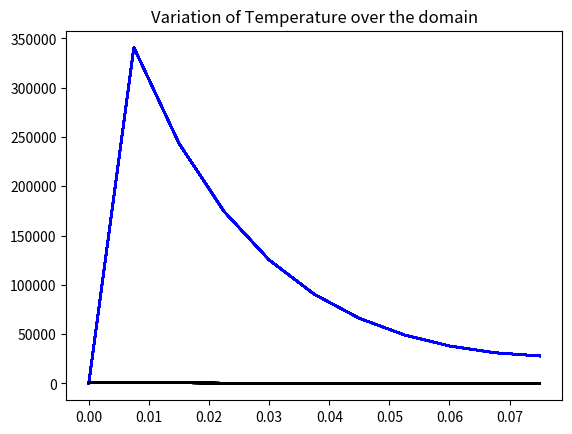

This figure's Python source:
from numpy import *
import matplotlib.pyplot as plt

class Thermal1D:
    def __init__(self,Kt,l,n_elements,h,A=False,Dia=False):
        self.n_elements = n_elements
        self.l = l
        self.L = self.l*self.n_elements
        self.n_nodes = 1+n_elements
        self.Kt = Kt
        self.h = h
        if A:
            self.A = A
            d = array([sqrt(4*self.A[i]/pi) for i in range(self.n_elements)])
            self.P = array([pi*d[i] for i in range(self.n_elements)])
        if Dia and type(Dia)==int or type(Dia)==float:
            self.Dia = Dia
            self.A = (pi/4)*self.Dia**2
            self.P = pi*Dia
            self.A = array([self.A]*self.n_elements)
            self.P = array([self.P]*self.n_elements)
        elif Dia and type(Dia)!=int or type(Dia)!=float:
            self.Dia = Dia
            self.A = array([(pi/4)*self.Dia[i]**2 for i in range(self.n_elements)])
            self.P = array([pi*self.Dia[i] for i in range(self.n_elements)])
    
    def global_stiffness(self,convection_free_end=False):
        '''
        Calculates the Global stiffness matrix K based on convection and conduction.
        '''
        def stiffness_conduction(a,l):
            return (self.Kt*a/l)*array([[1,-1],[-1,1]])
        def stiffness_convection(l,p):
            return (self.h*p*l/6)*array([[2,1],[1,2]])
        def stiffness_convection_right(a):
            return (self.h*a)*array([[0,0],[0,1]])
        def stiffness_convection_left(a):
            return (self.h*a)*array([[1,0],[0,0]])
        
        self.K = zeros((self.n_nodes,self.n_nodes)) # 1 DoF per node
        for i in range(self.n_elements):
            k0 = stiffness_conduction(self.A[i],self.l[i])
            k1 = stiffness_convection(self.l[i],self.P[i])
            kn = k0+k1
            
            self.K[i,i+1] = kn[0,1]
            self.K[i+1,i] = kn[1,0]
            if i==0:
                self.K[0,0] = kn[0,0]
                self.K[-1,-1] = stiffness_conduction(self.A[-1], self.l[-1])[-1,-1]+stiffness_convection(self.l[-1], self.P[-1])[-1,-1]
                if convection_free_end == 'left':
                    self.K[0,0] += stiffness_convection_left(self.A[0])[0,0]
                    # if convection_free_end == 'left':
                    #     self.K[-1,-1] += stiffness_convection_left(self.A[-1])
                elif convection_free_end == 'right':
                    self.K[-1,-1] += stiffness_convection_right(self.A[-1])[-1,-1]
                else:
                    print("Wrong input for convection from end")
            else:
                self.K[i,i] = kn[0,0] + kn[1,1]
                
    def total_heat_force(self,Q,q,T_infinity):
        ''' 
        Calculates the total Heat force F acting on a body including flux on wall surface and cross sectional surface, 
        heat source, convection from end and side surfaces.
        '''
        def heat_source(Q,a,l,x):
            f = zeros(self.n_nodes)
            f[x] = (Q*a*l)/2
            f[x+1] = (Q*a*l)/2
            return f
        def convection_force(l,p,T_infinity,x):
            f = zeros(self.n_nodes)
            f[x] = self.h*p*T_infinity*l/2
            f[x+1] = self.h*p*T_infinity*l/2
            return f
        def heat_flux(q,l,p,x):
            f = zeros(self.n_nodes)
            f[x] = q*p*l/2
            f[x+1] = q*p*l/2
            return f
        def convection_right(a,T_infinity,x):
            f = zeros(self.n_nodes)
            f[x] = 0
            f[x+1] = self.h*T_infinity*a
            return f
        def convection_left(a,T_infinity,x):
            f = zeros(self.n_nodes)
            f[x] = self.h*T_infinity*a
            f[x+1] = 0
            return f
        self.F = zeros(self.n_nodes) # 1 DoF per node
        for i in range(self.n_elements):
            fn = zeros(self.n_nodes)
            f1 = convection_force(self.l[i],self.P[i],T_infinity,i)
            f2 = convection_right(self.A[i],T_infinity,i)
            f3 = convection_left(self.A[i],T_infinity,i)
            f4 = heat_flux(q,self.l[i],self.P[i],i)
            f5 = heat_source(Q,self.A[i], self.l[i],i)
            fn = f1+f2+f3+f4+f5
            
            self.F +=fn
                
    def end_boundary_conditions(self,value): # from higher to lower
        ''' 
        Applies the Temperature Boundary condition at the end nodes where Temperature is specified. Usually the inlet and outlet nodes
        '''
        self.T = ones(self.n_nodes)
        self.T.fill(-99999)
        if type(value)==int:
            self.T[0] = value
        else:
            self.T[0] = value[0]
            self.T[-1] = value[-1]
            
    def solve_mat(self,F,k):
        return linalg.solve(k,F)
    
    def penalty_method(self):
        ''' 
        First method to solve the matrix equations without using inverse of a matrix
        For more information refer - http://web.iitd.ac.in/~hegde/fem/lecture/lecture9.pdf 
        '''
        C = abs(amax(self.K))*10**4
        # self.K[ind,ind] += C
        k_copy = self.K.copy()
        f_copy = self.F.copy()
        for i in range(self.n_nodes):
            if self.T[i]!=-99999:
                k_copy[i,i] += C
                f_copy[i] += C*self.T[i]
        self.p_sol = self.solve_mat(f_copy,k_copy)
        self.T = self.p_sol
        
    def elimination(self):
        ''' 
        Elimination method to solve the matrix without using inverse. Genereally can work on smaller problems with fewer nodes
        '''
        ind1 = where(self.T==-99999) # indices where we have to find the new values
        ind2 = where(self.T!=-99999)# indices where the boundary conditions are known
        new_k = delete(self.K,ind2,0)
        new_k = delete(new_k,ind2,1)
        new_f = zeros(len(ind1[0]))
        for i in range(self.T.shape[0]):
            if i in ind1[0]:
                new_f[i-1] = self.F[i] - dot(self.K[i,ind2],self.T[ind2])[0]
        self.e_sol = self.solve_mat(new_f,new_k)
        self.T[ind1] = self.e_sol  
        
    def heat_transfer_rate(self):
        ''' 
        Calculates the heat transfer rate for all elements
        '''
        self.ht = zeros(self.n_elements)
        for i in range(self.n_elements):
            self.ht[i] = -self.Kt *(self.T[i+1]-self.T[i])/self.l[i]
        
    def solve(self, method):
        if method =='elimination':
            self.elimination()
            self.heat_transfer_rate()
        elif method=='penalty':
            self.penalty_method()
            self.heat_transfer_rate()
        else:
            print("Error: No method of type ",method," found")
    
    def print_func(self):
        print("Total Force -- ",self.F)
        print("Temps -- ", self.T)
        print("Global element stiffness -- \n",self.K)
        print("Heat transfer rate -- ", self.ht)       
                
                
    def visualize(self):
        ''' 
        Visualize the change in the heat transfer rates and temepratures over the domain
        '''
        lengths = linspace(0,self.L,self.n_nodes)
        self.ht = insert(self.ht,0,0)
        plt.plot(lengths,self.ht,'b',label="Heat Transfer rate")
        plt.title("Heat Transfer rate")
        plt.show()
        plt.plot(lengths,self.T,'k',label="Temperature")
        plt.title("Variation of Temperature over the domain")
                        
        
if __name__ =="__main__":                
    ###################################################
    ####### Model characteristics #####################
    n_elements = 10
    thermal_conductivity = 100
    element_length = [0.075]*n_elements
    element_area = [1]*n_elements
    heat_transfer_coefficient = 250 
    d = 0.5 
    T_infinity = 25
    ##################################################
    ####### Forces ##################################
    heat_source = 500
    wall_flux = 100
    end_convection = 'right' # inputs - 'right' or 'left'
    ###########################################
    ####### Boundary Conditions ###############
    T = 1000
    
    thermal = Thermal1D(thermal_conductivity,element_length,n_elements,heat_transfer_coefficient,Dia=d)
    thermal.global_stiffness(end_convection)
    thermal.total_heat_force(heat_source,wall_flux,T_infinity)
    thermal.end_boundary_conditions(T)
    thermal.solve('penalty')
    thermal.print_func()
    thermal.visualize()               
                
                
                
                
                
                
                
                
                
                
                
                
                
                
                
                
                
                
                
                
                
                
                
                
                
                
                
                
                
                
                
                
                    